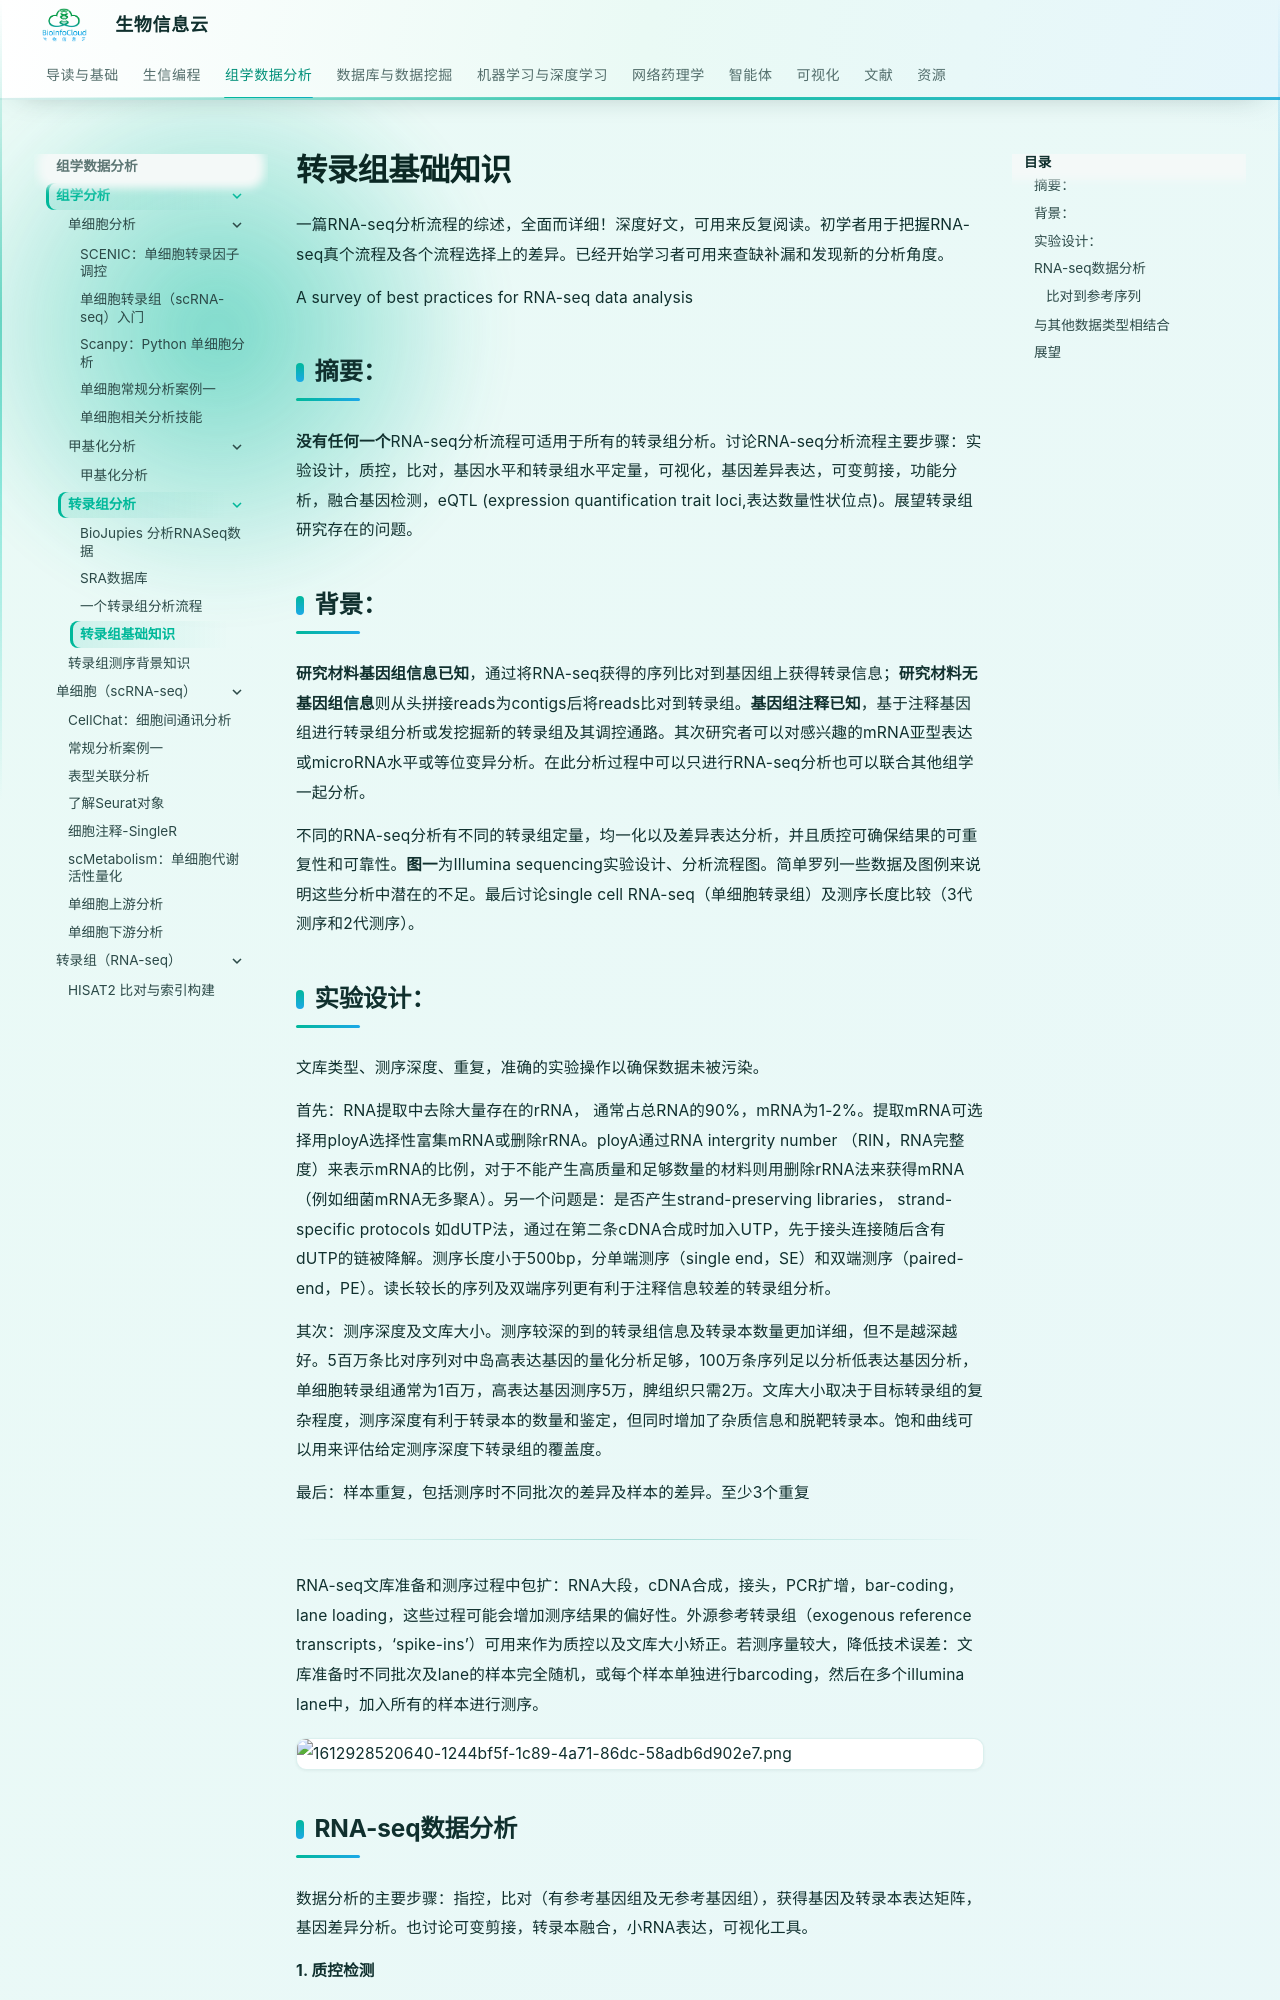

repository: BioInfoCloud/note · page: omics-analysis/transcriptomics/transcriptomics-basics/index.html · generator: mkdocs

# 转录组基础知识

一篇RNA-seq分析流程的综述，全面而详细！深度好文，可用来反复阅读。初学者用于把握RNA-seq真个流程及各个流程选择上的差异。已经开始学习者可用来查缺补漏和发现新的分析角度。

A survey of best practices for RNA-seq data analysis

## 摘要：

**没有任何一个**RNA-seq分析流程可适用于所有的转录组分析。讨论RNA-seq分析流程主要步骤：实验设计，质控，比对，基因水平和转录组水平定量，可视化，基因差异表达，可变剪接，功能分析，融合基因检测，eQTL (expression quantification trait loci,表达数量性状位点)。展望转录组研究存在的问题。

## 背景：

**研究材料基因组信息已知**，通过将RNA-seq获得的序列比对到基因组上获得转录信息；**研究材料无基因组信息**则从头拼接reads为contigs后将reads比对到转录组。**基因组注释已知**，基于注释基因组进行转录组分析或发挖掘新的转录组及其调控通路。其次研究者可以对感兴趣的mRNA亚型表达或microRNA水平或等位变异分析。在此分析过程中可以只进行RNA-seq分析也可以联合其他组学一起分析。

不同的RNA-seq分析有不同的转录组定量，均一化以及差异表达分析，并且质控可确保结果的可重复性和可靠性。**图一**为Illumina sequencing实验设计、分析流程图。简单罗列一些数据及图例来说明这些分析中潜在的不足。最后讨论single cell RNA-seq（单细胞转录组）及测序长度比较（3代测序和2代测序）。

## 实验设计：

文库类型、测序深度、重复，准确的实验操作以确保数据未被污染。

首先：RNA提取中去除大量存在的rRNA， 通常占总RNA的90%，mRNA为1-2%。提取mRNA可选择用ployA选择性富集mRNA或删除rRNA。ployA通过RNA intergrity number （RIN，RNA完整度）来表示mRNA的比例，对于不能产生高质量和足够数量的材料则用删除rRNA法来获得mRNA（例如细菌mRNA无多聚A）。另一个问题是：是否产生strand-preserving libraries， strand-specific protocols 如dUTP法，通过在第二条cDNA合成时加入UTP，先于接头连接随后含有dUTP的链被降解。测序长度小于500bp，分单端测序（single end，SE）和双端测序（paired-end，PE）。读长较长的序列及双端序列更有利于注释信息较差的转录组分析。

其次：测序深度及文库大小。测序较深的到的转录组信息及转录本数量更加详细，但不是越深越好。5百万条比对序列对中岛高表达基因的量化分析足够，100万条序列足以分析低表达基因分析，单细胞转录组通常为1百万，高表达基因测序5万，脾组织只需2万。文库大小取决于目标转录组的复杂程度，测序深度有利于转录本的数量和鉴定，但同时增加了杂质信息和脱靶转录本。饱和曲线可以用来评估给定测序深度下转录组的覆盖度。

最后：样本重复，包括测序时不同批次的差异及样本的差异。至少3个重复

---

RNA-seq文库准备和测序过程中包扩：RNA大段，cDNA合成，接头，PCR扩增，bar-coding，lane loading，这些过程可能会增加测序结果的偏好性。外源参考转录组（exogenous reference transcripts，‘spike-ins’）可用来作为质控以及文库大小矫正。若测序量较大，降低技术误差：文库准备时不同批次及lane的样本完全随机，或每个样本单独进行barcoding，然后在多个illumina lane中，加入所有的样本进行测序。

![1612928520640-1244bf5f-1c89-4a71-86dc-58adb6d902e7.png](./img/transcriptomics-basics/1612928520640-1244bf5f-1c89-4a71-86dc-58adb6d902e7-070350.png)
